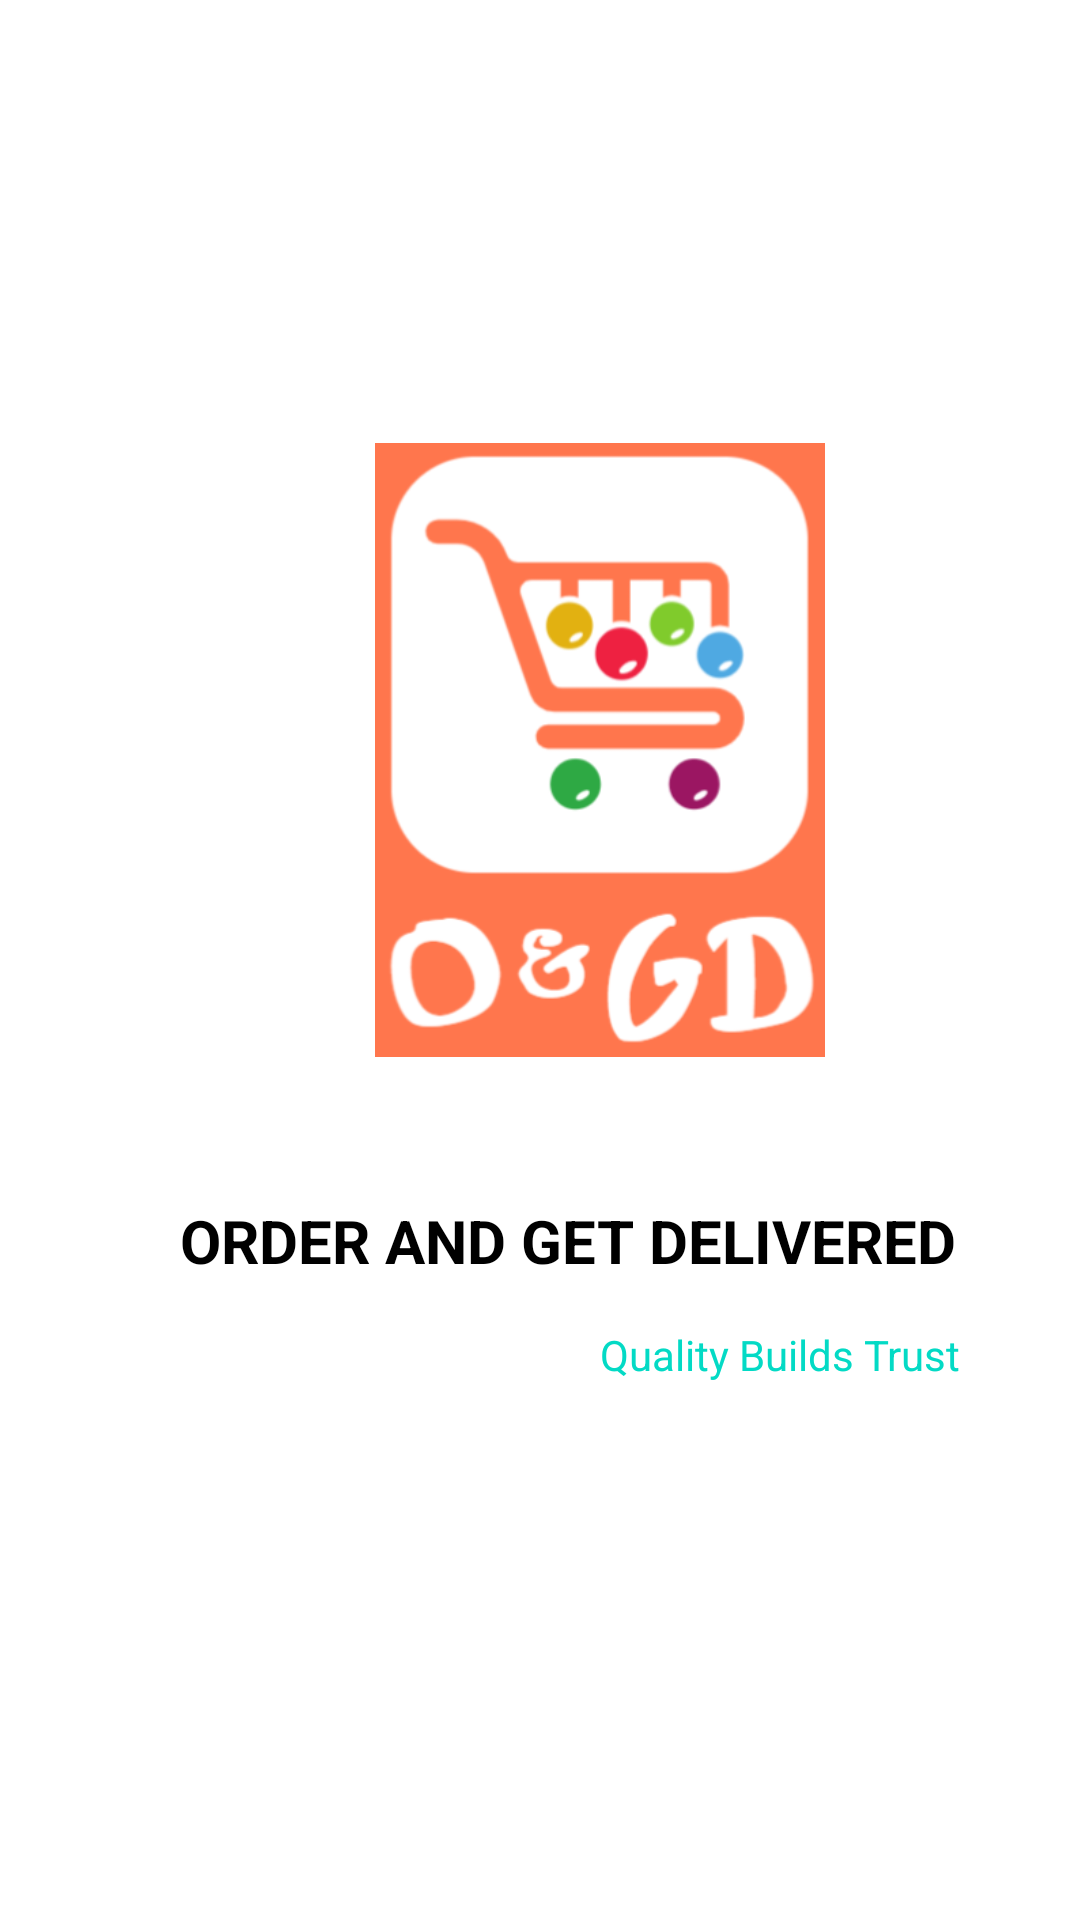

Produce the Android XML layout that renders to this screen, including the resource entries it uses.
<!-- AndroidManifest.xml: activity theme Theme.SplashScreenTheme -->
<!-- res/layout/activity_splash.xml -->
<?xml version="1.0" encoding="utf-8"?>
<RelativeLayout xmlns:android="http://schemas.android.com/apk/res/android"
    xmlns:app="http://schemas.android.com/apk/res-auto"
    xmlns:tools="http://schemas.android.com/tools"
    android:layout_width="match_parent"
    android:layout_height="match_parent"
    tools:context=".SplashActivity"
    android:background="#ffffff"
    android:theme="@style/Theme.SplashScreenTheme">

    <ImageView
        android:id="@+id/image.splash"
        android:layout_width="150dp"
        android:layout_height="300dp"
        android:layout_marginLeft="125dp"
        android:layout_marginTop="100dp"
        android:src="@drawable/logo">

    </ImageView>
    <TextView
        android:id="@+id/head"
        android:layout_width="wrap_content"
        android:layout_height="wrap_content"
        android:layout_below="@+id/image.splash"
        android:text="ORDER AND GET DELIVERED"
        android:layout_marginLeft="60dp"
        android:textSize="20sp"
        android:textStyle="bold"
        android:textColor="#000000">

    </TextView>
    <TextView
        android:layout_width="wrap_content"
        android:layout_height="wrap_content"
        android:layout_below="@+id/head"
        android:layout_marginLeft="200dp"
        android:text="Quality Builds Trust"
        android:layout_marginTop="15dp"
        android:textColor="@color/teal_200"
        />




</RelativeLayout>
<!-- resources referenced by this layout -->
<resources>
  <color name="teal_200">#FF03DAC5</color>
  <!-- drawable logo: png bitmap (drawable, 33759 bytes) -->
  <style name="Theme.SplashScreenTheme" parent="Theme.MaterialComponents.DayNight.NoActionBar">
          
          <item name="colorPrimary">@color/purple_500</item>
          <item name="colorPrimaryVariant">@color/purple_700</item>
          <item name="colorOnPrimary">@color/white</item>
          
          <item name="colorSecondary">@color/teal_200</item>
          <item name="colorSecondaryVariant">@color/teal_700</item>
          <item name="colorOnSecondary">@color/black</item>
          
          <item name="android:statusBarColor" tools:targetApi="l">?attr/colorPrimaryVariant</item>
          
      </style>
  <color name="purple_500">#000000</color>
  <color name="purple_700">#A0A0A0</color>
  <color name="white">#FFFFFFFF</color>
  <color name="teal_700">#FF018786</color>
  <color name="black">#000000</color>
</resources>
